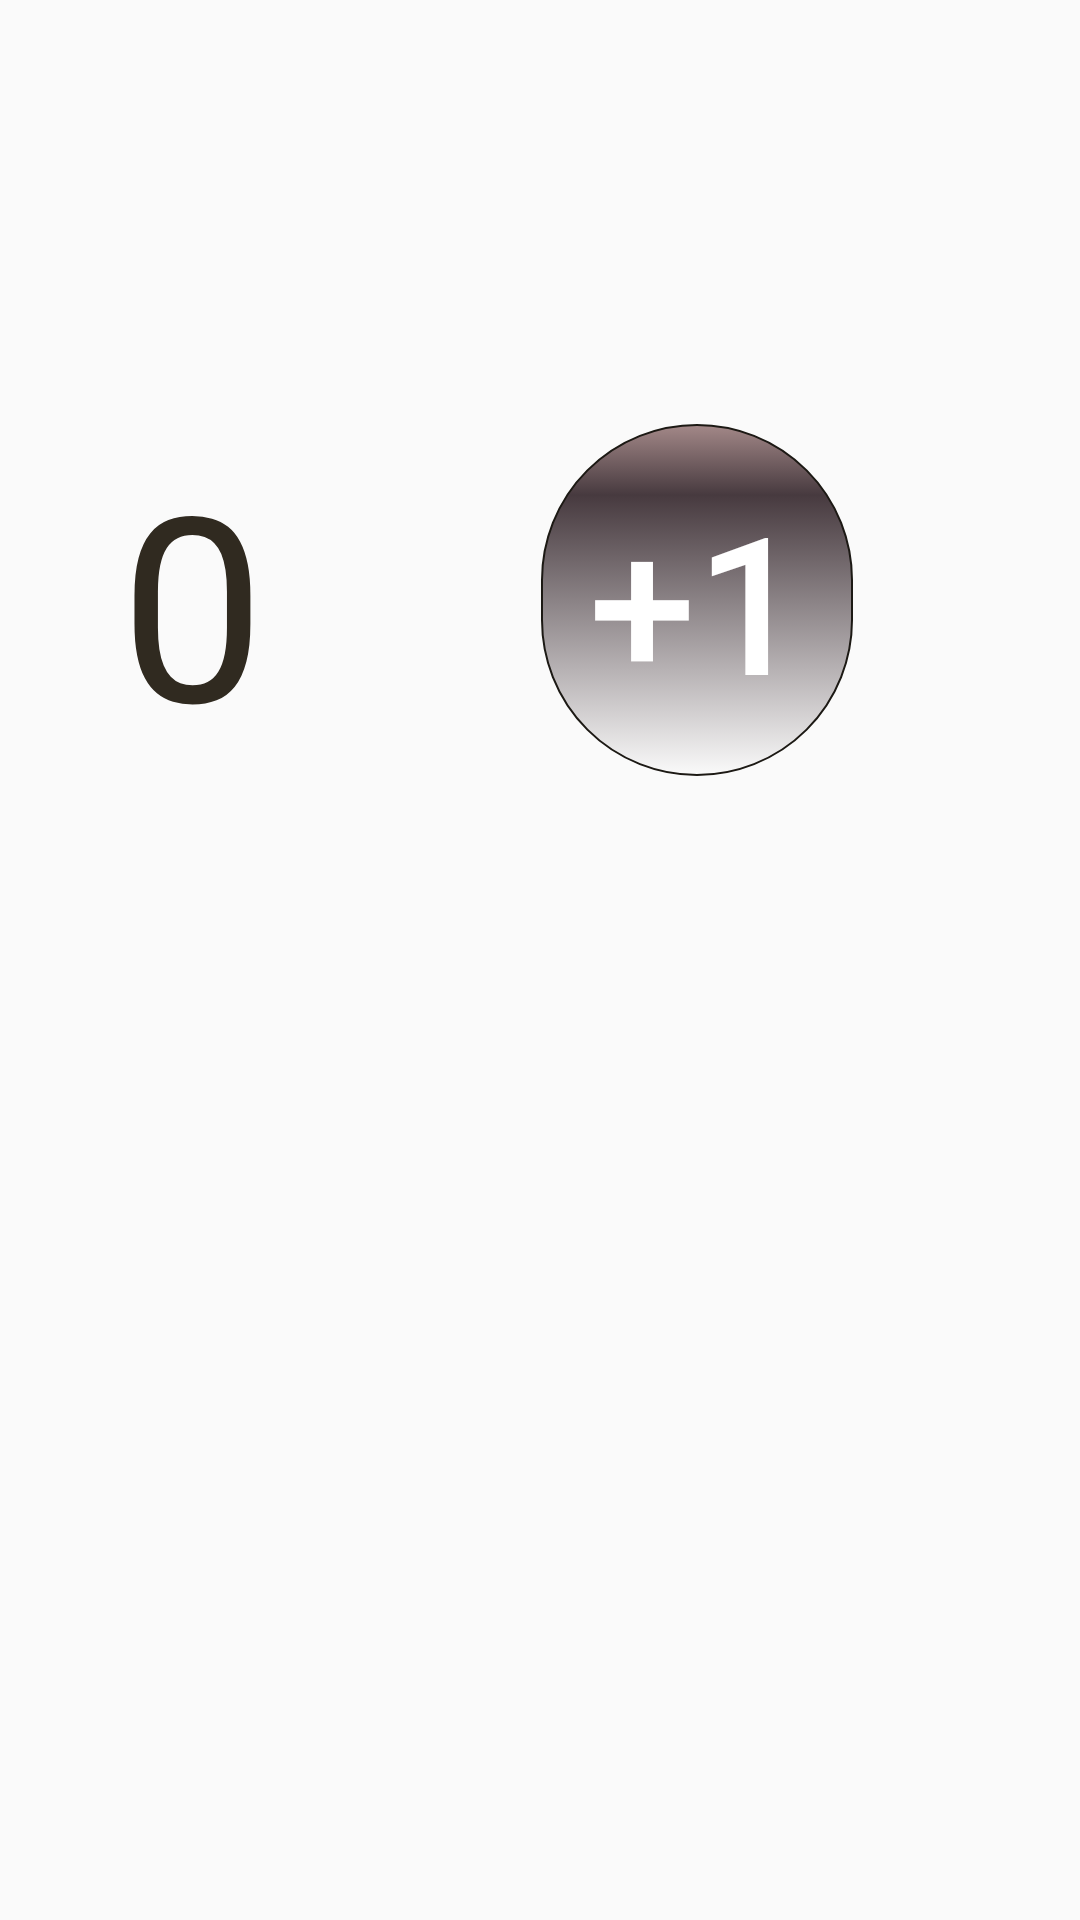

This screen was rendered from an Android layout file. Write that file and the resources it references.
<!-- AndroidManifest.xml: application theme Theme.Inc_Dec -->
<!-- res/layout/fragment_main.xml -->
<?xml version="1.0" encoding="utf-8"?>
<androidx.constraintlayout.widget.ConstraintLayout xmlns:android="http://schemas.android.com/apk/res/android"
    xmlns:tools="http://schemas.android.com/tools"
    android:layout_width="match_parent"
    android:layout_height="match_parent"
    xmlns:app="http://schemas.android.com/apk/res-auto"
    android:background="@drawable/photo1"
    tools:context=".MainFragment">

    <TextView
        app:layout_constraintBottom_toBottomOf="parent"
        android:layout_marginBottom="240dp"
        android:layout_marginLeft="24dp"
        android:padding="16dp"
        app:layout_constraintLeft_toLeftOf="parent"
        android:id="@+id/zero_tv"
        app:layout_constraintTop_toTopOf="parent"
        android:layout_width="wrap_content"
        android:layout_height="wrap_content"
        android:text="0"
        android:textAlignment="center"
        android:textColor="@color/brown1"
        android:textSize="86sp" />

    <Button

        android:padding="16dp"
        android:layout_marginBottom="240dp"
        app:layout_constraintBottom_toBottomOf="parent"
        app:layout_constraintTop_toTopOf="parent"
        app:layout_constraintLeft_toRightOf="@+id/zero_tv"
        app:layout_constraintRight_toRightOf="parent"
        android:id="@+id/btnPlus"
        android:layout_width="wrap_content"
        android:layout_height="wrap_content"
        android:text="+1"
        android:background="@drawable/shape"
        android:textColor="@color/white"
        android:textSize="64sp">

    </Button>





</androidx.constraintlayout.widget.ConstraintLayout>
<!-- resources referenced by this layout -->
<resources>
  <color name="brown1">#302A20</color>
  <color name="white">#FFFFFFFF</color>
  <!-- drawable shape (drawable) -->
  <?xml version="1.0" encoding="utf-8"?>
  <selector xmlns:android="http://schemas.android.com/apk/res/android">
      <item android:state_pressed="false" android:state_focused="false">
          <shape>
              <gradient
                  android:centerY="0.2"
                  android:startColor="#A38888"
                  android:centerColor="#473A3F"
                  android:endColor="#00C5BABA"
                  android:angle="270"
                  />
              <stroke
                  android:width="0.7dp"
                  android:color="@color/brown" />
              <corners
                  android:radius="180dp" />
          </shape>
      </item>
  </selector>
  <style name="Theme.Inc_Dec" parent="Theme.MaterialComponents.DayNight.DarkActionBar.Bridge">
          
          <item name="colorPrimary">@color/purple_500</item>
          <item name="colorPrimaryVariant">@color/purple_700</item>
          <item name="colorOnPrimary">@color/white</item>
          
          <item name="colorSecondary">@color/teal_200</item>
          <item name="colorSecondaryVariant">@color/teal_700</item>
          <item name="colorOnSecondary">@color/black</item>
          
          <item name="android:statusBarColor">?attr/colorPrimaryVariant</item>
          
      </style>
  <color name="brown">#1C1914</color>
  <color name="purple_500">#FF6200EE</color>
  <color name="purple_700">#FF3700B3</color>
  <color name="teal_200">#FF03DAC5</color>
  <color name="teal_700">#FF018786</color>
  <color name="black">#FF000000</color>
</resources>
